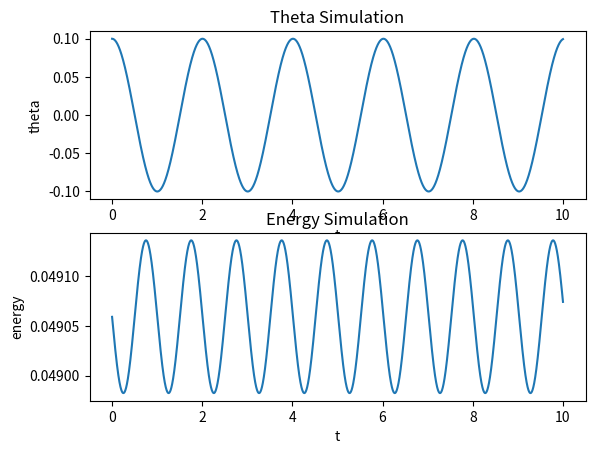
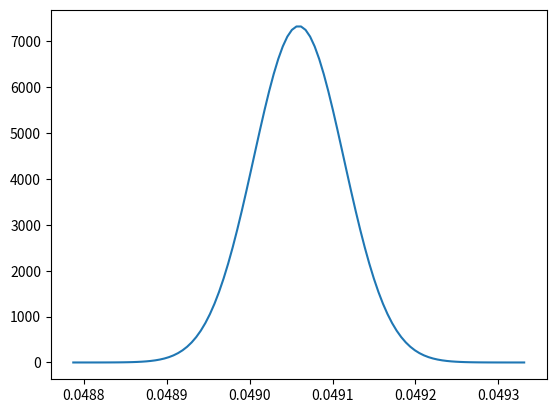

Generate these figures, in order, with matplotlib:
import math as m
import numpy as np
import matplotlib.pyplot as plt
theta_0 = 0.1
omega_0 = 0
g_da = 9.82
length = 1
mass = 1

h = 0.001
t_end = 10

# angular acceleration
def alphafunc(y,g,l):
    return -m.sin(y)*g/l

def StDevPop(list_obj): # Standard deviation for a population, not a sample
    mean = np.mean(list_obj)
    stdev = np.std(list_obj,ddof=0)
    return mean,stdev

def PlotStDev(list_obj,sigmawidth=5,res=100):
    mean,stdev = StDevPop(list_obj)
    var = stdev*stdev
    start = mean - sigmawidth*stdev
    end = mean + sigmawidth*stdev
    x_list = np.linspace(start,end,res)
    print(x_list)
    p = lambda x: m.exp(-((x-mean)**2/(2*var)))/(m.sqrt(2*m.pi)*stdev)
    y_list = list(map(p,x_list))
    plt.plot(x_list,y_list)
    plt.show()


def Energy_M(theta_list, omega_list, g_da, l, mass):
    Energy_list = list(map(lambda theta, w: mass*l*(0.5*l*w**2 + g_da*(1 - m.cos(theta))), theta_list, omega_list))
    return Energy_list

# runs the sim
def RunThetaSim(theta_0, t_end, h, omega, g_da, length):
    num_steps = int(t_end/h)                    # steps
    theta_list = list(np.zeros(num_steps+1))    # list of angles
    theta_list[0] = theta_0                     # saves first angle
    omega_list = list(np.zeros(num_steps+1))    # list of angular velocities
    omega_list[0] = omega_0                     # saves first angular velocity
    for i in np.arange(int(t_end/h)):           # recursive step siM
        theta = theta_list[i]                   # gets angle
        alpha = alphafunc(theta,g_da,length)    # current angular acceleration
        omega = omega + alpha*h                 # angle velocity
        theta = theta+omega*h                   # angle
        omega_list[i+1] = omega                 # saves angular velocity
        theta_list[i+1] = theta                 # saves angle

    t_list = np.linspace(0,t_end,num_steps+1)   # time_stamps

    return theta_list, omega_list, t_list











theta_list, omega_list, t_list = RunThetaSim(theta_0, t_end, h, omega_0, g_da, length)
Energy_list = Energy_M(theta_list, omega_list, g_da, length, mass)
print(theta_list)
print(Energy_list)
plt.subplot(2,1,1)
plt.plot(t_list,theta_list)
plt.title('Theta Simulation')
plt.xlabel('t')
plt.ylabel('theta')
plt.subplot(2,1,2)
plt.plot(t_list,Energy_list)
plt.title('Energy Simulation')
plt.xlabel('t')
plt.ylabel('energy')
plt.show()
print(StDevPop(Energy_list))
PlotStDev(Energy_list,5)
